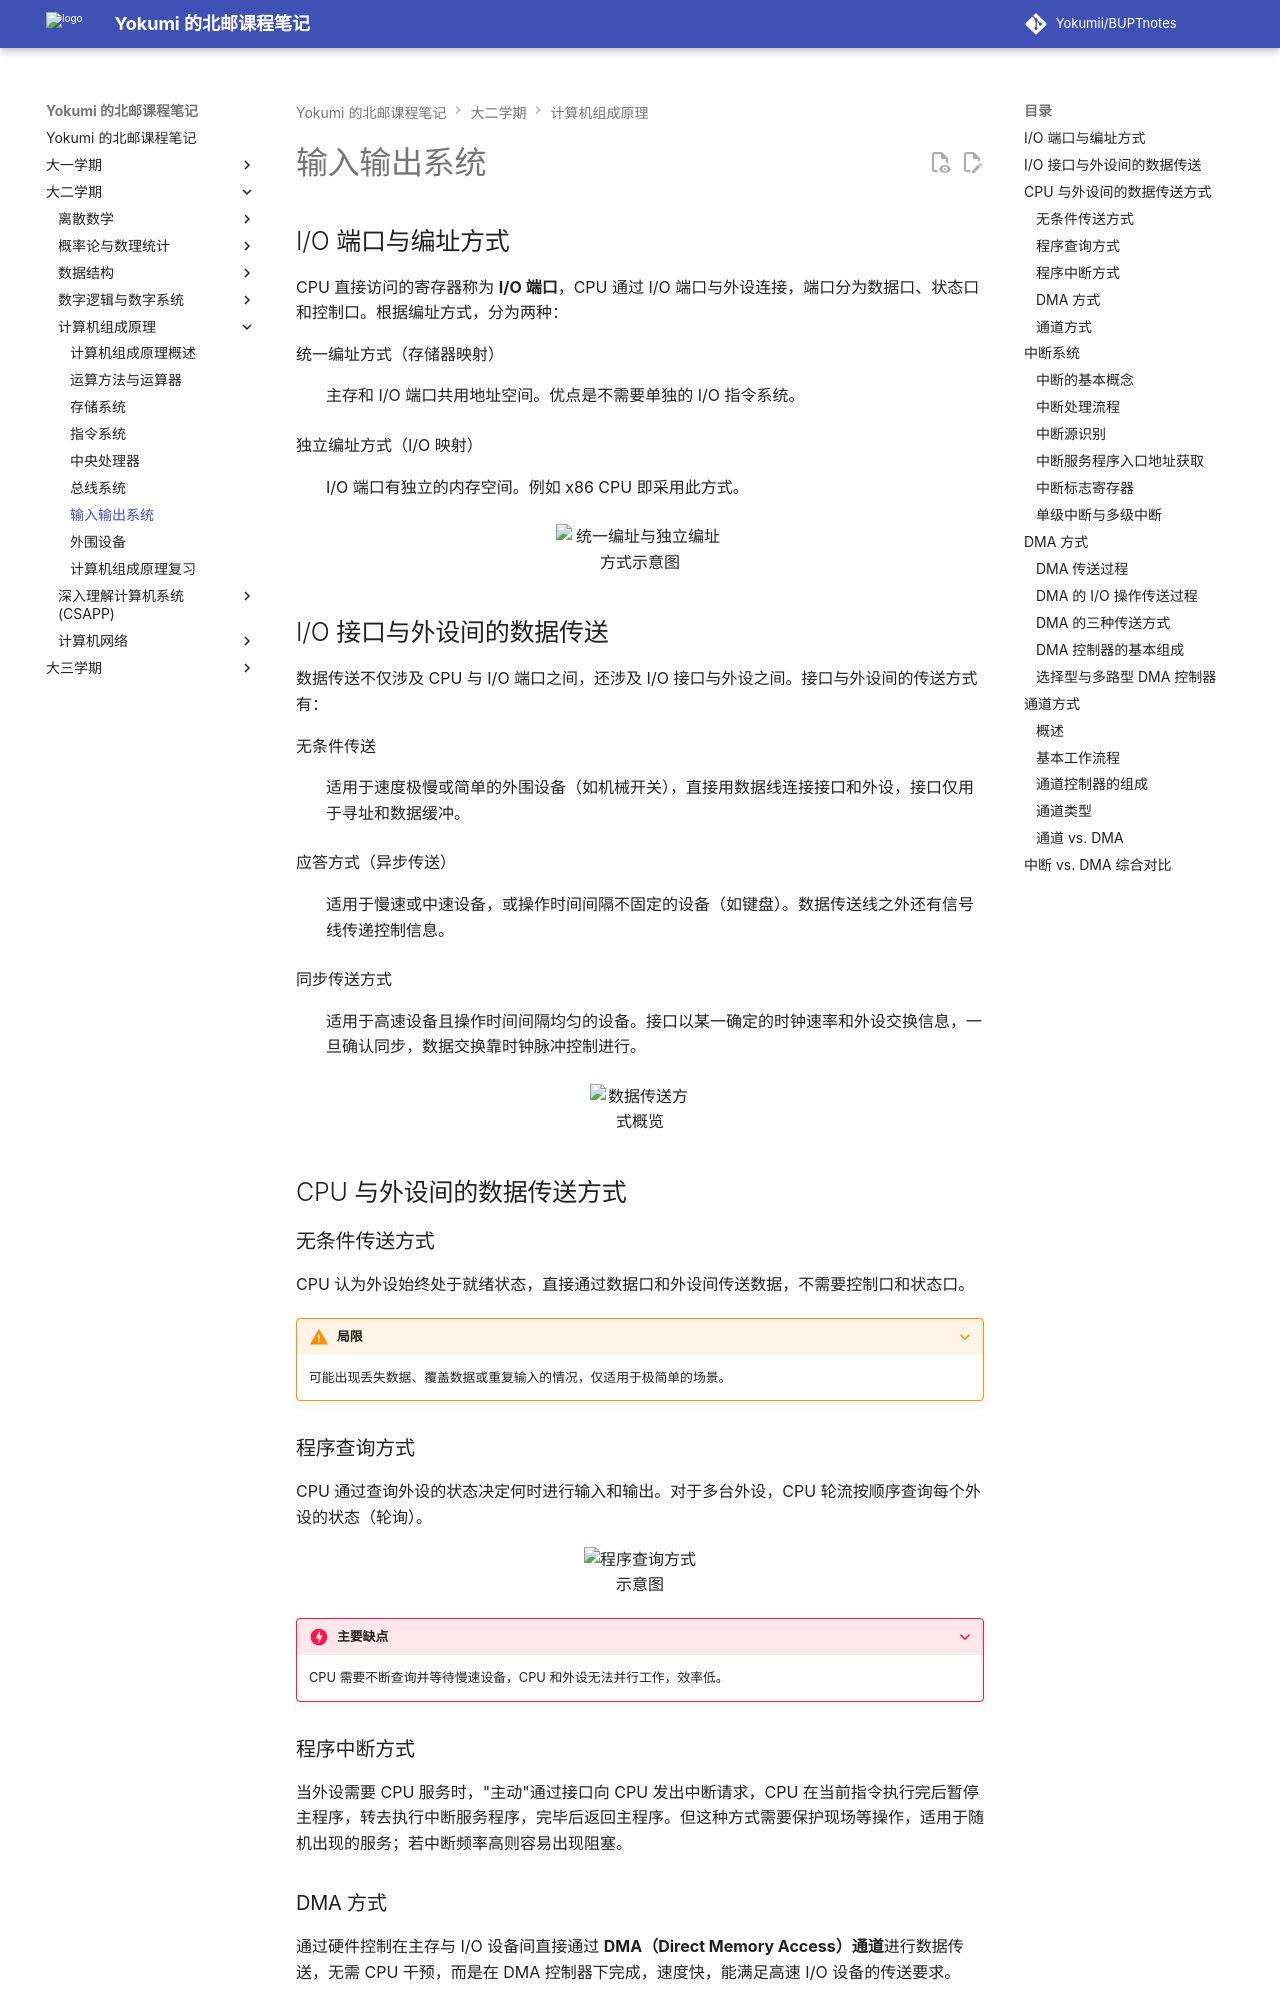

repository: Yokumii/BUPTnotes · page: study/computer-science/computer-organization/io-system/index.html · generator: mkdocs

---
description: 讲解 I/O 端口与接口、程序查询和中断方式、DMA 与通道控制，并比较各类外设数据传送机制。
---

# 输入输出系统

## I/O 端口与编址方式

CPU 直接访问的寄存器称为 **I/O 端口**，CPU 通过 I/O 端口与外设连接，端口分为数据口、状态口和控制口。根据编址方式，分为两种：

统一编址方式（存储器映射）
: 主存和 I/O 端口共用地址空间。优点是不需要单独的 I/O 指令系统。

独立编址方式（I/O 映射）
: I/O 端口有独立的内存空间。例如 x86 CPU 即采用此方式。

<figure markdown="span">
  ![统一编址与独立编址方式示意图](https://webp-pic.yokumi.cn/2025/07/20250729203522971.png){ loading=lazy width="70%" }
</figure>

## I/O 接口与外设间的数据传送

数据传送不仅涉及 CPU 与 I/O 端口之间，还涉及 I/O 接口与外设之间。接口与外设间的传送方式有：

无条件传送
: 适用于速度极慢或简单的外围设备（如机械开关），直接用数据线连接接口和外设，接口仅用于寻址和数据缓冲。

应答方式（异步传送）
: 适用于慢速或中速设备，或操作时间间隔不固定的设备（如键盘）。数据传送线之外还有信号线传递控制信息。

同步传送方式
: 适用于高速设备且操作时间间隔均匀的设备。接口以某一确定的时钟速率和外设交换信息，一旦确认同步，数据交换靠时钟脉冲控制进行。

<figure markdown="span">
  ![数据传送方式概览](https://webp-pic.yokumi.cn/2026/01/20260101155713064.png){ loading=lazy width="70%" }
</figure>

## CPU 与外设间的数据传送方式

### 无条件传送方式

CPU 认为外设始终处于就绪状态，直接通过数据口和外设间传送数据，不需要控制口和状态口。

???+ warning "局限"
    可能出现丢失数据、覆盖数据或重复输入的情况，仅适用于极简单的场景。

### 程序查询方式

CPU 通过查询外设的状态决定何时进行输入和输出。对于多台外设，CPU 轮流按顺序查询每个外设的状态（轮询）。

<figure markdown="span">
  ![程序查询方式示意图](https://webp-pic.yokumi.cn/2026/01/20260101165742507.png){ loading=lazy width="70%" }
</figure>

???+ danger "主要缺点"
    CPU 需要不断查询并等待慢速设备，CPU 和外设无法并行工作，效率低。
